Run: headless pygame with SDL's dummy video driver; simulated clock (each Clock.tick advances the game by its frame time, no real sleeping); random seed 0; keys injected as events and as key.get_pressed() state; no mouse input.
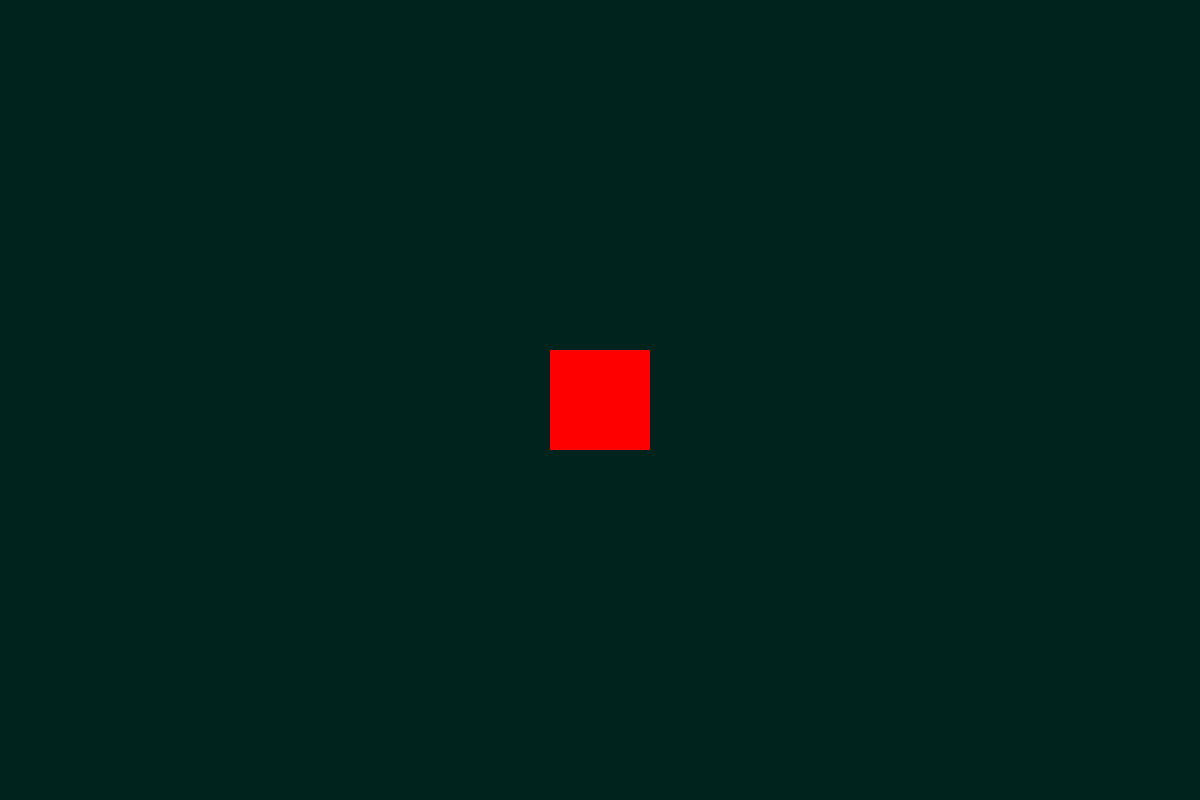
Frame 1 of 4 · flips 1–60 · no input
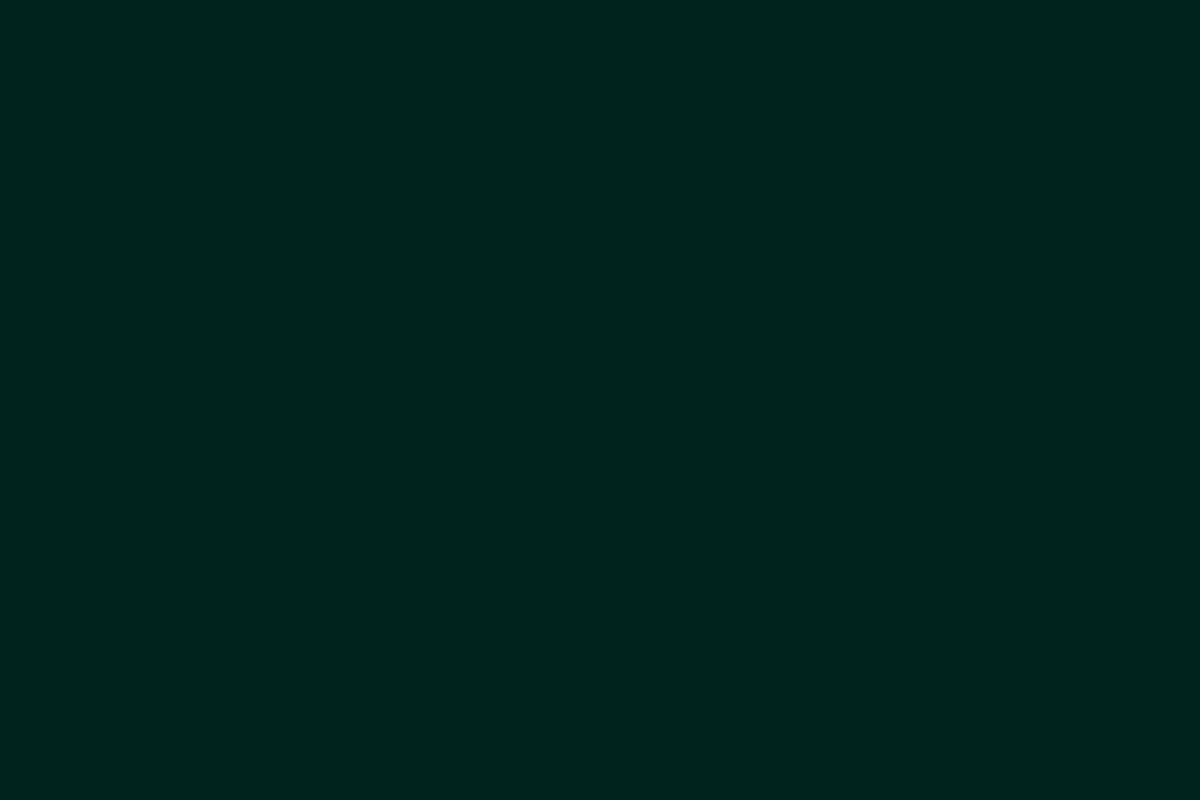
Frame 2 of 4 · flips 61–180 · tapped SPACE, RETURN · held RIGHT (→), D
Frame 3 of 4 · flips 181–300 · held DOWN (↓), S · screen unchanged from frame 2, image omitted
Frame 4 of 4 · flips 301–420 · held LEFT (←), A, UP (↑), W · screen same as frame 1, image omitted

The pygame program that drew these frames:

import pygame
import sys

class Player():
    def __init__(self, x, y):
        self.player = pygame.rect.Rect(x, y, 100, 100)
        self.speed = 8
    def update(self):
        pygame.draw.rect(screen, (255, 0, 0), self.player)
    def move(self, motion):
        self.player = self.player.move(motion[0] * self.speed, motion[1] * self.speed)

pygame.init()

screen = pygame.display.set_mode((1200, 800))
player = Player(550, 350)
clock = pygame.time.Clock()
actons = {pygame.K_w: [1, -1], pygame.K_s: [1, 1], pygame.K_a: [0, -1], pygame.K_d: [0, 1]}
motion = [0, 0]
speed = 5

while True:
    for event in pygame.event.get():
        if event.type == pygame.KEYDOWN and event.key in actons:
            motion[actons[event.key][0]] += actons[event.key][1]
        if event.type == pygame.KEYUP and event.key in actons:
            motion[actons[event.key][0]] -= actons[event.key][1]
        if event.type == pygame.QUIT:
            pygame.quit()
            sys.exit()
    screen.fill((0, 35, 30))
    player.move(motion)
    player.update()
    pygame.display.update()
    clock.tick(60)
